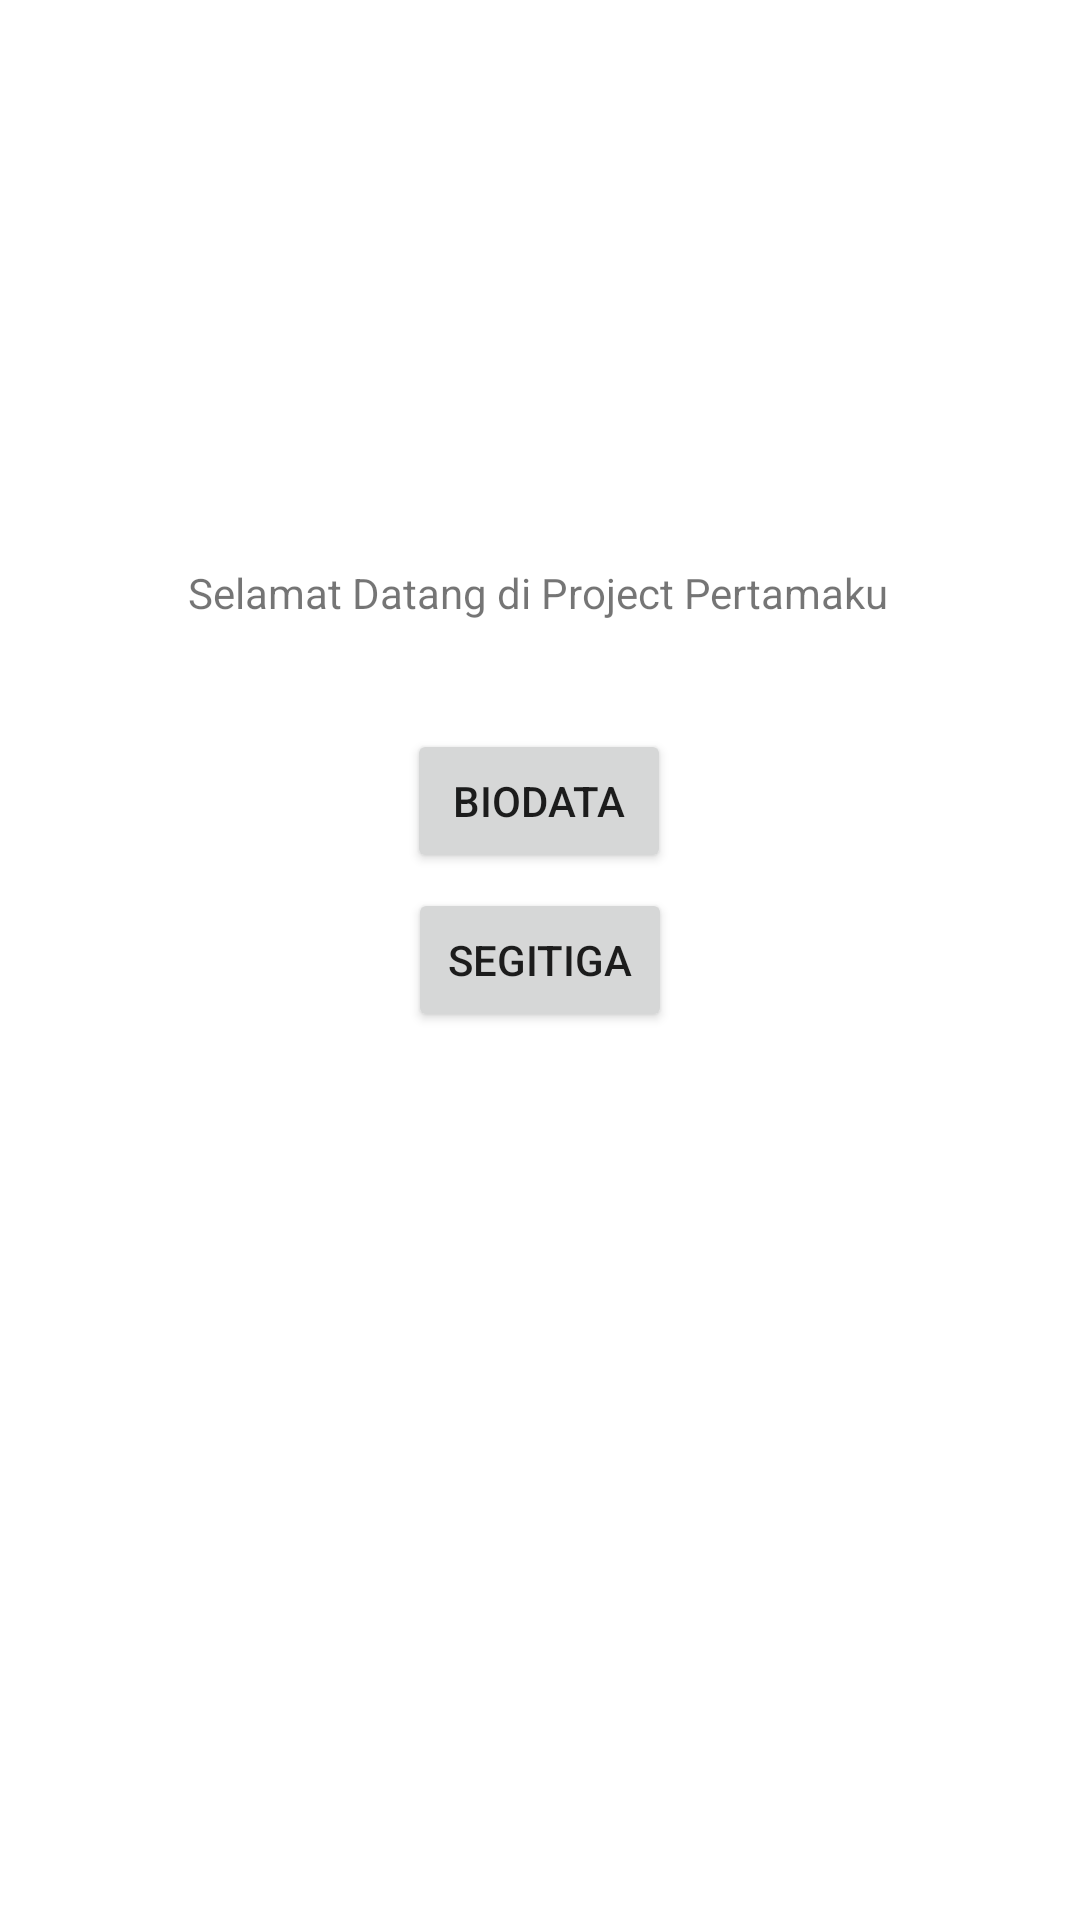

Reconstruct the res/layout file that produces this screen, plus the resources it refers to.
<!-- AndroidManifest.xml: application theme Theme.Tugas1ActivityIntent -->
<!-- res/layout/activity_main.xml -->
<?xml version="1.0" encoding="utf-8"?>
<androidx.constraintlayout.widget.ConstraintLayout xmlns:android="http://schemas.android.com/apk/res/android"
    xmlns:app="http://schemas.android.com/apk/res-auto"
    xmlns:tools="http://schemas.android.com/tools"
    android:layout_width="match_parent"
    android:layout_height="match_parent"
    tools:context=".MainActivity">

    <TextView
        android:id="@+id/tvTitle"
        android:layout_width="wrap_content"
        android:layout_height="wrap_content"
        android:text="Selamat Datang di Project Pertamaku"
        app:layout_constraintBottom_toBottomOf="parent"
        app:layout_constraintEnd_toEndOf="parent"
        app:layout_constraintHorizontal_bias="0.497"
        app:layout_constraintStart_toStartOf="parent"
        app:layout_constraintTop_toTopOf="parent"
        app:layout_constraintVertical_bias="0.303" />

    <Button
        android:id="@+id/btnBiodata"
        android:layout_width="wrap_content"
        android:layout_height="wrap_content"
        android:layout_marginTop="36dp"
        android:text="BIODATA"
        android:onClick="biodata"
        app:layout_constraintEnd_toEndOf="@+id/tvTitle"
        app:layout_constraintStart_toStartOf="@+id/tvTitle"
        app:layout_constraintTop_toBottomOf="@+id/tvTitle" />

    <Button
        android:id="@+id/btnSegitiga"
        android:layout_width="wrap_content"
        android:layout_height="wrap_content"
        android:text="Segitiga"
        android:onClick="segitiga"
        app:layout_constraintBottom_toBottomOf="parent"
        app:layout_constraintEnd_toEndOf="parent"
        app:layout_constraintStart_toStartOf="parent"
        app:layout_constraintTop_toTopOf="parent" />

</androidx.constraintlayout.widget.ConstraintLayout>
<!-- resources referenced by this layout -->
<resources>
  <style name="Theme.Tugas1ActivityIntent" parent="Theme.MaterialComponents.DayNight.DarkActionBar">
          
          <item name="colorPrimary">@color/purple_500</item>
          <item name="colorPrimaryVariant">@color/purple_700</item>
          <item name="colorOnPrimary">@color/white</item>
          
          <item name="colorSecondary">@color/teal_200</item>
          <item name="colorSecondaryVariant">@color/teal_700</item>
          <item name="colorOnSecondary">@color/black</item>
          
          <item name="android:statusBarColor">?attr/colorPrimaryVariant</item>
          
      </style>
  <!-- not gathered from this repository: default colours our renderer supplied (Android Studio template values) -->
  <color name="purple_500">#FF6200EE</color>
  <color name="purple_700">#FF3700B3</color>
  <color name="teal_200">#FF03DAC5</color>
  <color name="teal_700">#FF018786</color>
  <color name="black">#FF000000</color>
  <color name="white">#FFFFFFFF</color>
</resources>
